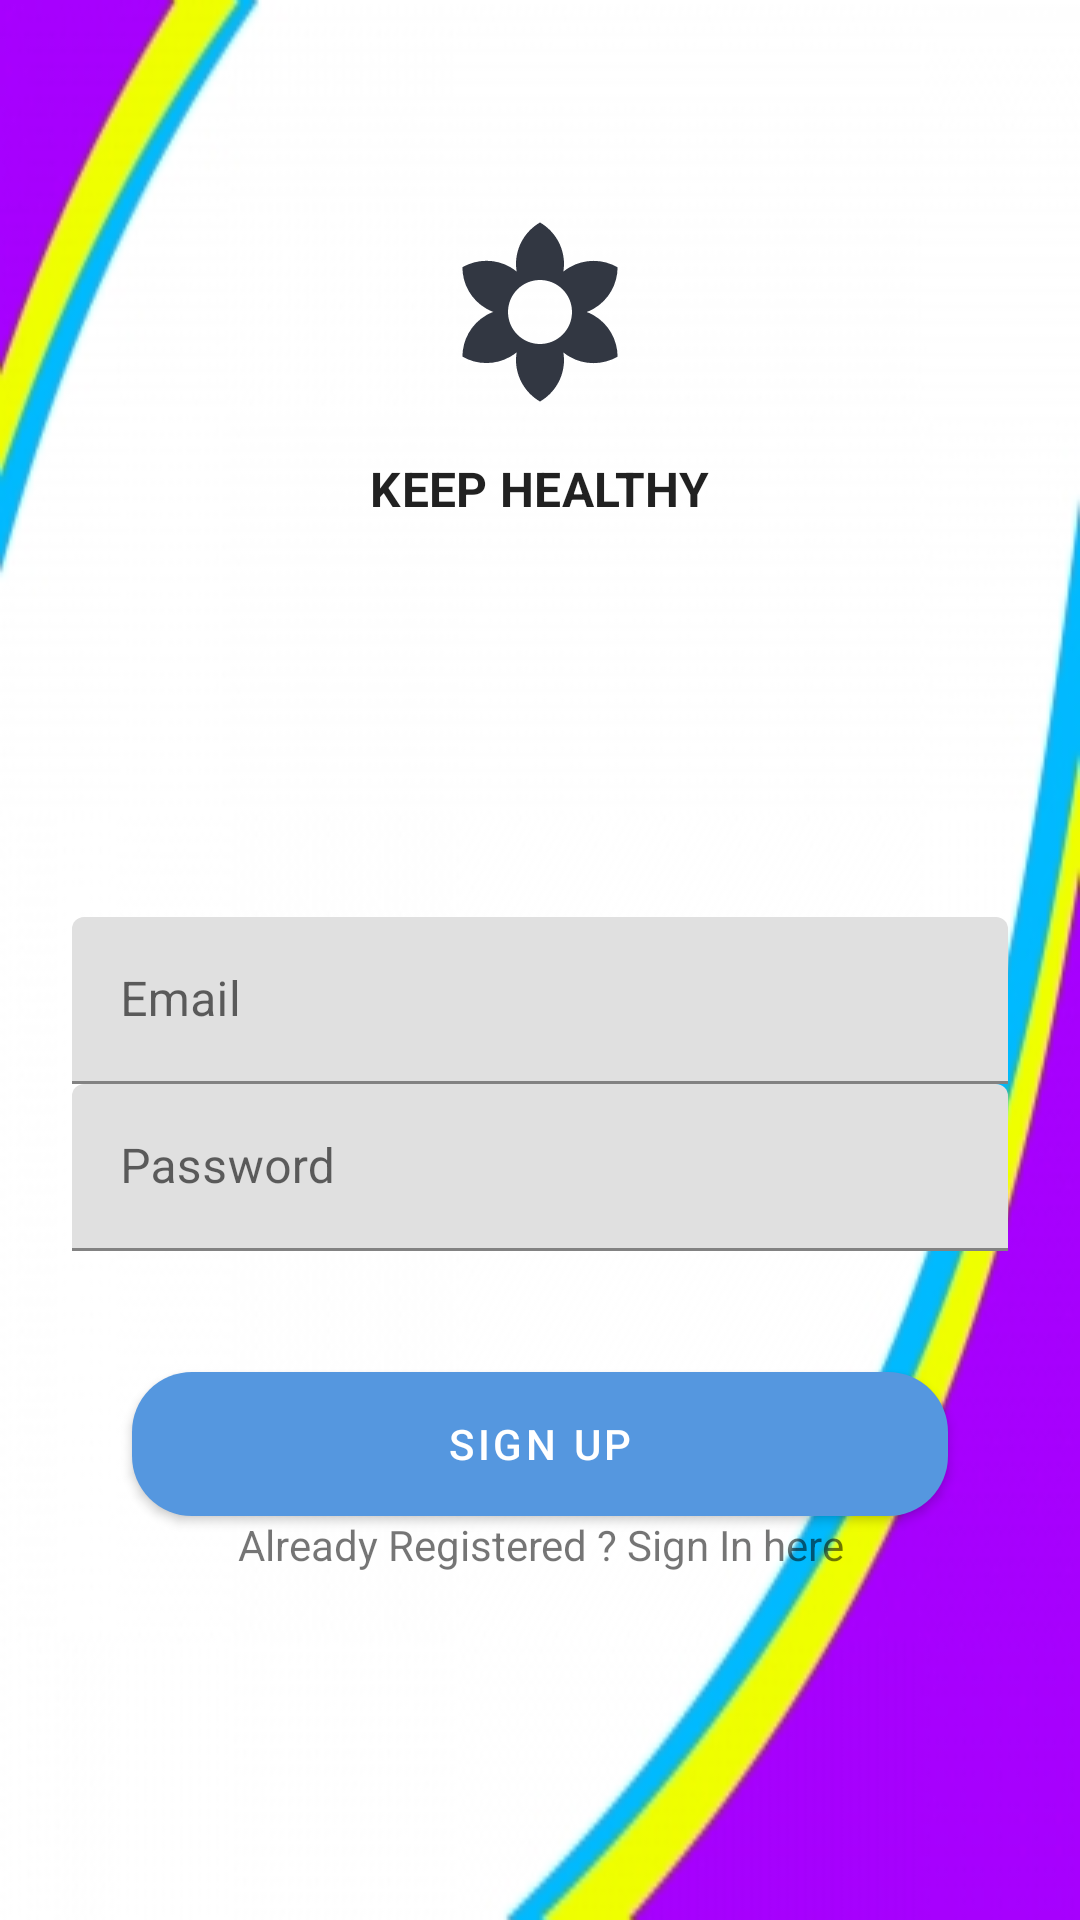

This screen was rendered from an Android layout file. Write that file and the resources it references.
<!-- AndroidManifest.xml: application theme Theme.Shrine -->
<!-- res/layout/registration_layout.xml -->
<?xml version="1.0" encoding="utf-8"?>
<RelativeLayout xmlns:android="http://schemas.android.com/apk/res/android"
                xmlns:app="http://schemas.android.com/apk/res-auto"
                xmlns:tools="http://schemas.android.com/tools"

                android:layout_width="match_parent"
                android:layout_height="match_parent"
                android:background="@drawable/login_back"
                tools:context=".Registration">

    <LinearLayout
            android:layout_width="match_parent"
            android:layout_height="wrap_content"
            android:clipChildren="false"
            android:clipToPadding="false"
            android:orientation="vertical"
            android:padding="24dp"
            android:paddingTop="16dp">

        <ImageView
                android:layout_width="64dp"
                android:layout_height="64dp"
                android:layout_gravity="center_horizontal"
                android:layout_marginTop="48dp"
                android:layout_marginBottom="16dp"
                android:src="@drawable/shr_logo"

        />

        <TextView
                android:layout_width="wrap_content"
                android:layout_height="wrap_content"
                android:layout_gravity="center_horizontal"
                android:layout_marginBottom="132dp"
                android:text="@string/shr_app_name"
                android:textAllCaps="true"
                android:textAppearance="@style/TextAppearance.Shrine.Title"
                android:textSize="16sp" />

        <android.support.design.widget.TextInputLayout
                android:layout_width="match_parent"
                android:layout_height="wrap_content"
                android:hint="@string/shr_hint_username">

            <android.support.design.widget.TextInputEditText
                    android:layout_width="match_parent"
                    android:id="@+id/input_email"
                    android:layout_height="wrap_content"
                    android:inputType="text"
                    android:maxLines="1" />
        </android.support.design.widget.TextInputLayout>

        <android.support.design.widget.TextInputLayout
                android:id="@+id/password_text_input"
                android:layout_width="match_parent"
                android:layout_height="wrap_content"
                android:hint="@string/shr_hint_password"
                app:errorEnabled="true">

            <android.support.design.widget.TextInputEditText
                    android:id="@+id/input_password"
                    android:layout_width="match_parent"
                    android:layout_height="wrap_content"
                    android:inputType="textPassword" />
        </android.support.design.widget.TextInputLayout>

        <RelativeLayout
                android:layout_width="match_parent"
                android:layout_height="wrap_content">

            <android.support.design.button.MaterialButton
                    android:id="@+id/btn_signup"
                    android:layout_width="match_parent"
                    android:layout_height="wrap_content"
                    android:onClick="nextclk"
                    android:background="@drawable/addfood_back"
                    android:layout_alignParentEnd="true"
                    android:layout_alignParentRight="true"
                    android:layout_marginLeft="20dp"
                    android:layout_marginRight="20dp"
                    android:layout_marginTop="20dp"
                    android:text="@string/shr_button_signup"
                    tools:ignore="OnClick" />

        </RelativeLayout>

        <TextView android:layout_width="match_parent"
                  android:text="Already Registered ? Sign In here"
                  android:textAlignment="center"
                  android:id="@+id/login_page"
                  android:layout_height="wrap_content"/>



    </LinearLayout>
</RelativeLayout>
<!-- resources referenced by this layout -->
<resources>
  <!-- drawable addfood_back (drawable) -->
  <?xml version="1.0" encoding="utf-8"?>
  <shape android:shape="rectangle" xmlns:android="http://schemas.android.com/apk/res/android">
      <corners android:radius="20dp"/>
      <solid android:color="@color/button_back"/>
  </shape>
  <!-- drawable login_back: png bitmap (drawable-hdpi, 8311 bytes) -->
  <!-- drawable shr_logo (drawable) -->
  <vector xmlns:android="http://schemas.android.com/apk/res/android"
          android:alpha="0.87"
          android:height="24dp"
          android:viewportHeight="24.0"
          android:viewportWidth="24.0"
          android:width="24dp">
      <path
              android:fillAlpha="1"
              android:fillColor="#131926"
              android:fillType="evenOdd"
              android:strokeWidth="1"
              android:strokeAlpha="0.4"
              android:strokeColor="#00000000"
            android:pathData="M18.7,12.4c-0.28,-0.16 -0.57,-0.29 -0.86,-0.4 0.29,-0.11 0.58,-0.24 0.86,-0.4 1.92,-1.11 2.99,-3.12 3,-5.19 -1.79,-1.03 -4.07,-1.11 -6,0 -0.28,0.16 -0.54,0.35 -0.78,0.54 0.05,-0.31 0.08,-0.63 0.08,-0.95 0,-2.22 -1.21,-4.15 -3,-5.19C10.21,1.85 9,3.78 9,6c0,0.32 0.03,0.64 0.08,0.95 -0.24,-0.2 -0.5,-0.39 -0.78,-0.55 -1.92,-1.11 -4.2,-1.03 -6,0 0,2.07 1.07,4.08 3,5.19 0.28,0.16 0.57,0.29 0.86,0.4 -0.29,0.11 -0.58,0.24 -0.86,0.4 -1.92,1.11 -2.99,3.12 -3,5.19 1.79,1.03 4.07,1.11 6,0 0.28,-0.16 0.54,-0.35 0.78,-0.54 -0.05,0.32 -0.08,0.64 -0.08,0.96 0,2.22 1.21,4.15 3,5.19 1.79,-1.04 3,-2.97 3,-5.19 0,-0.32 -0.03,-0.64 -0.08,-0.95 0.24,0.2 0.5,0.38 0.78,0.54 1.92,1.11 4.2,1.03 6,0 -0.01,-2.07 -1.08,-4.08 -3,-5.19zM12,16c-2.21,0 -4,-1.79 -4,-4s1.79,-4 4,-4 4,1.79 4,4 -1.79,4 -4,4z"/>
  </vector>
  <string name="shr_app_name">Keep Healthy</string>
  <string name="shr_button_signup">SIGN UP</string>
  <string name="shr_hint_password">Password</string>
  <string name="shr_hint_username">Email</string>
  <style name="TextAppearance.Shrine.Title" parent="TextAppearance.MaterialComponents.Headline4">
          <item name="textAllCaps">true</item>
          <item name="android:textStyle">bold</item>
          <item name="android:textColor">?android:attr/textColorPrimary</item>
      </style>
  <style name="Theme.Shrine" parent="Theme.MaterialComponents.Light.NoActionBar">
          
          <item name="colorPrimary">@color/colorPrimary</item>
          <item name="colorPrimaryDark">@color/colorPrimaryDark</item>
          <item name="colorAccent">@color/colorAccent</item>
          <item name="android:windowLightStatusBar" tools:targetApi="m">true</item>
      </style>
  <color name="button_back">#9b9fe2</color>
  <color name="colorPrimary">#5597df</color>
  <color name="colorPrimaryDark">#6facef</color>
  <color name="colorAccent">#FF4081</color>
</resources>
